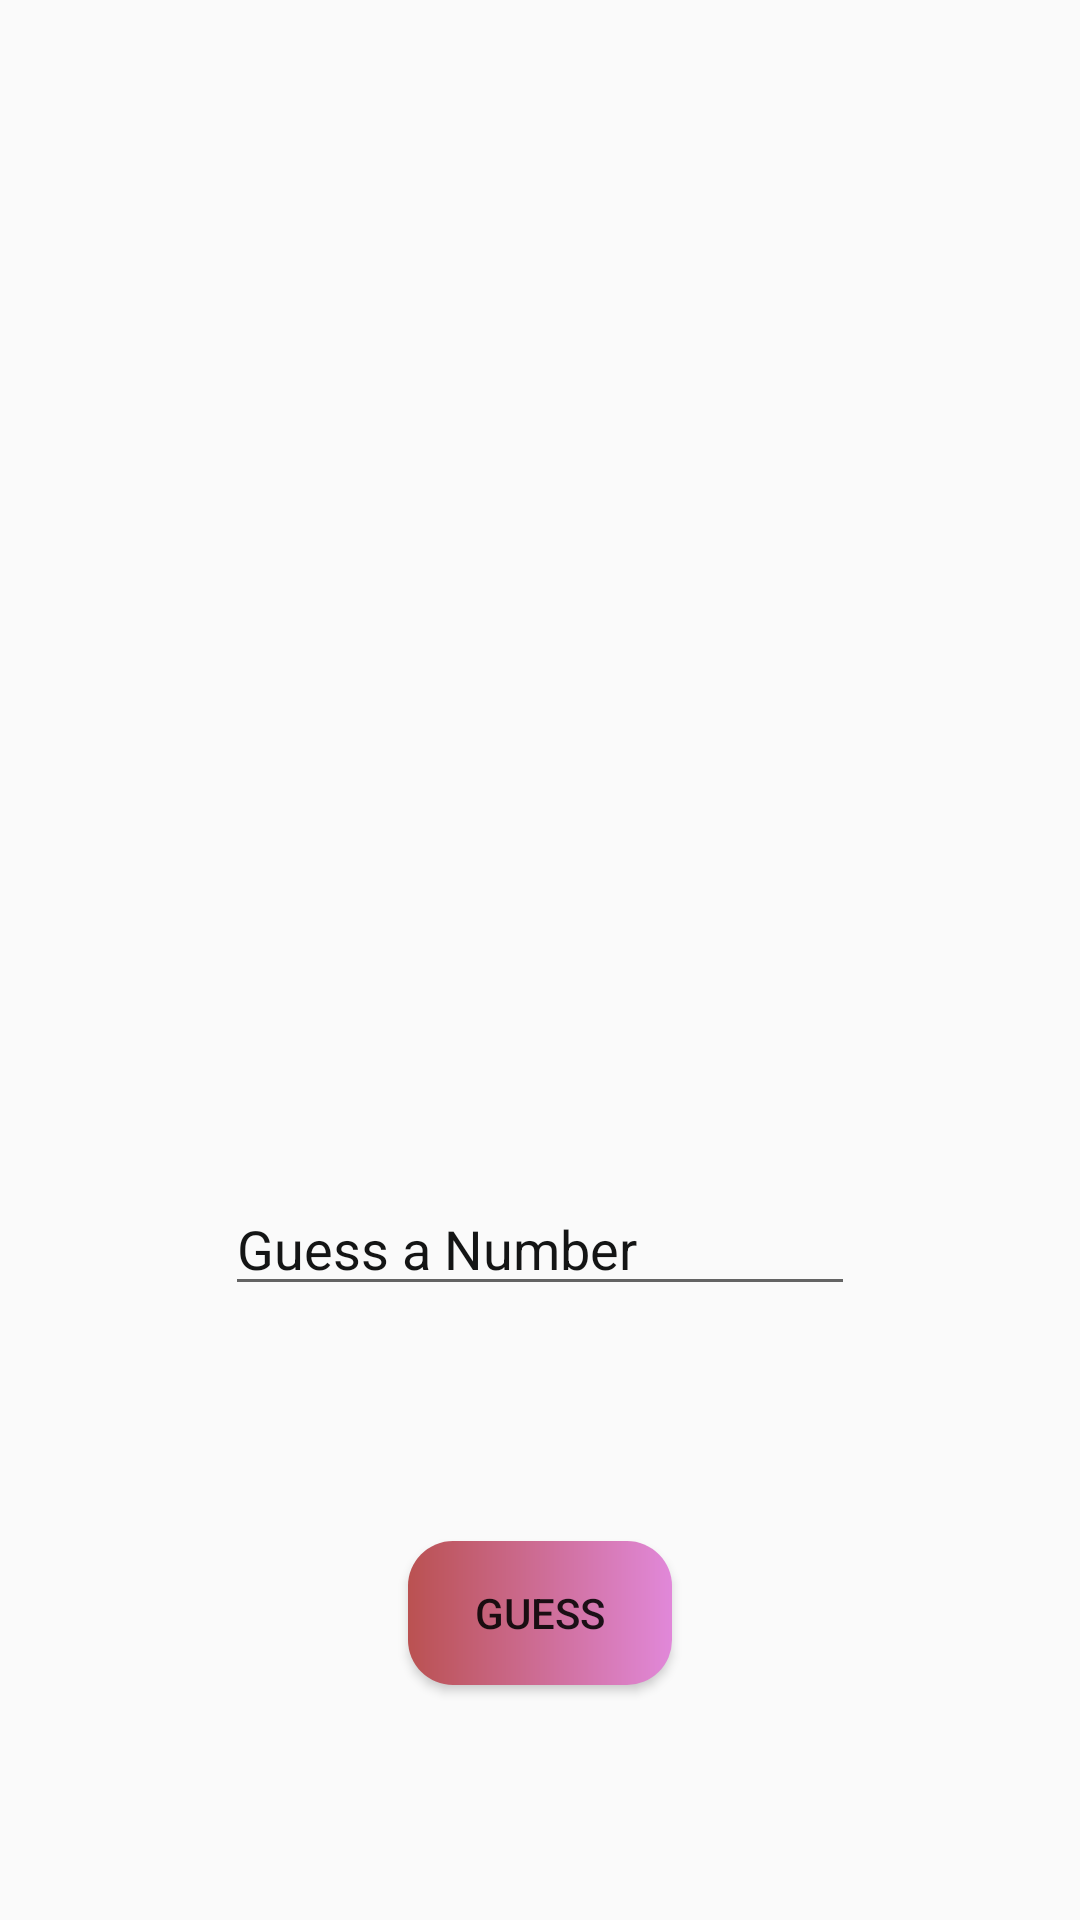

Here is an Android app screen rendered from its layout file. Give the layout XML and the strings, colors and styles it references.
<!-- AndroidManifest.xml: application theme Theme.NumberGuess -->
<!-- res/layout/activity_game.xml -->
<?xml version="1.0" encoding="utf-8"?>
<androidx.constraintlayout.widget.ConstraintLayout xmlns:android="http://schemas.android.com/apk/res/android"
    xmlns:app="http://schemas.android.com/apk/res-auto"
    xmlns:tools="http://schemas.android.com/tools"
    android:layout_width="match_parent"
    android:layout_height="match_parent"
    android:background="@drawable/view3"
    tools:context=".GameActivity">

    <TextView
        android:id="@+id/lastnum"
        android:layout_width="wrap_content"
        android:layout_height="wrap_content"
        android:gravity="center"
        android:text=""
        android:textColor="@color/black"
        android:textSize="20sp"
        android:textStyle="bold"
        app:layout_constraintBottom_toTopOf="@+id/remainingch"
        app:layout_constraintEnd_toEndOf="parent"
        app:layout_constraintHorizontal_bias="0.5"
        app:layout_constraintStart_toStartOf="parent"
        app:layout_constraintTop_toTopOf="parent"
        tools:visibility="invisible" />

    <TextView
        android:id="@+id/remainingch"
        android:layout_width="wrap_content"
        android:layout_height="wrap_content"
        android:gravity="center"
        android:text=""
        android:textColor="@color/black"
        android:textSize="20sp"
        android:textStyle="bold"
        app:layout_constraintBottom_toTopOf="@+id/guessinde"
        app:layout_constraintEnd_toEndOf="parent"
        app:layout_constraintHorizontal_bias="0.5"
        app:layout_constraintStart_toStartOf="parent"
        app:layout_constraintTop_toBottomOf="@+id/lastnum"
        tools:visibility="invisible" />

    <TextView
        android:id="@+id/guessinde"
        android:layout_width="wrap_content"
        android:layout_height="wrap_content"
        android:gravity="center"
        android:text=""
        android:textColor="#F44336"
        android:textSize="20sp"
        android:textStyle="bold"
        app:layout_constraintBottom_toTopOf="@+id/etguess"
        app:layout_constraintEnd_toEndOf="parent"
        app:layout_constraintHorizontal_bias="0.5"
        app:layout_constraintStart_toStartOf="parent"
        app:layout_constraintTop_toBottomOf="@+id/remainingch"
        tools:visibility="invisible" />

    <EditText
        android:id="@+id/etguess"
        android:layout_width="wrap_content"
        android:layout_height="wrap_content"
        android:ems="10"
        android:hint="Guess a Number"
        android:inputType="number"
        android:textColor="#191919"
        android:textColorHint="#141515"
        app:layout_constraintBottom_toTopOf="@+id/guess"
        app:layout_constraintEnd_toEndOf="parent"
        app:layout_constraintHorizontal_bias="0.5"
        app:layout_constraintStart_toStartOf="parent"
        app:layout_constraintTop_toBottomOf="@+id/guessinde" />

    <Button
        android:id="@+id/guess"
        android:layout_width="wrap_content"
        android:layout_height="wrap_content"
        android:background="@drawable/button_gradient"
        android:text="Guess"
        app:layout_constraintBottom_toBottomOf="parent"
        app:layout_constraintEnd_toEndOf="parent"
        app:layout_constraintHorizontal_bias="0.5"
        app:layout_constraintStart_toStartOf="parent"
        app:layout_constraintTop_toBottomOf="@+id/etguess" />
</androidx.constraintlayout.widget.ConstraintLayout>
<!-- resources referenced by this layout -->
<resources>
  <color name="black">#FF000000</color>
  <!-- drawable button_gradient (drawable) -->
  <?xml version="1.0" encoding="utf-8"?>
  <shape android:shape="rectangle" xmlns:android="http://schemas.android.com/apk/res/android">
  
      <gradient android:startColor="#BA5151"
          android:endColor="#E188D9"/>
      <corners android:radius="15dp"/>
  </shape>
  <style name="Theme.NumberGuess" parent="Theme.AppCompat.DayNight.DarkActionBar">
          
          <item name="colorPrimary">@color/purple_500</item>
          <item name="colorPrimaryVariant">@color/purple_700</item>
          <item name="colorOnPrimary">@color/white</item>
          
          <item name="colorSecondary">@color/teal_200</item>
          <item name="colorSecondaryVariant">@color/teal_700</item>
          <item name="colorOnSecondary">@color/black</item>
          
          <item name="android:statusBarColor" tools:targetApi="l">?attr/colorPrimaryVariant</item>
          
      </style>
  <color name="purple_500">#FF6200EE</color>
  <color name="purple_700">#FF3700B3</color>
  <color name="white">#FFFFFFFF</color>
  <color name="teal_200">#FF03DAC5</color>
  <color name="teal_700">#FF018786</color>
</resources>
